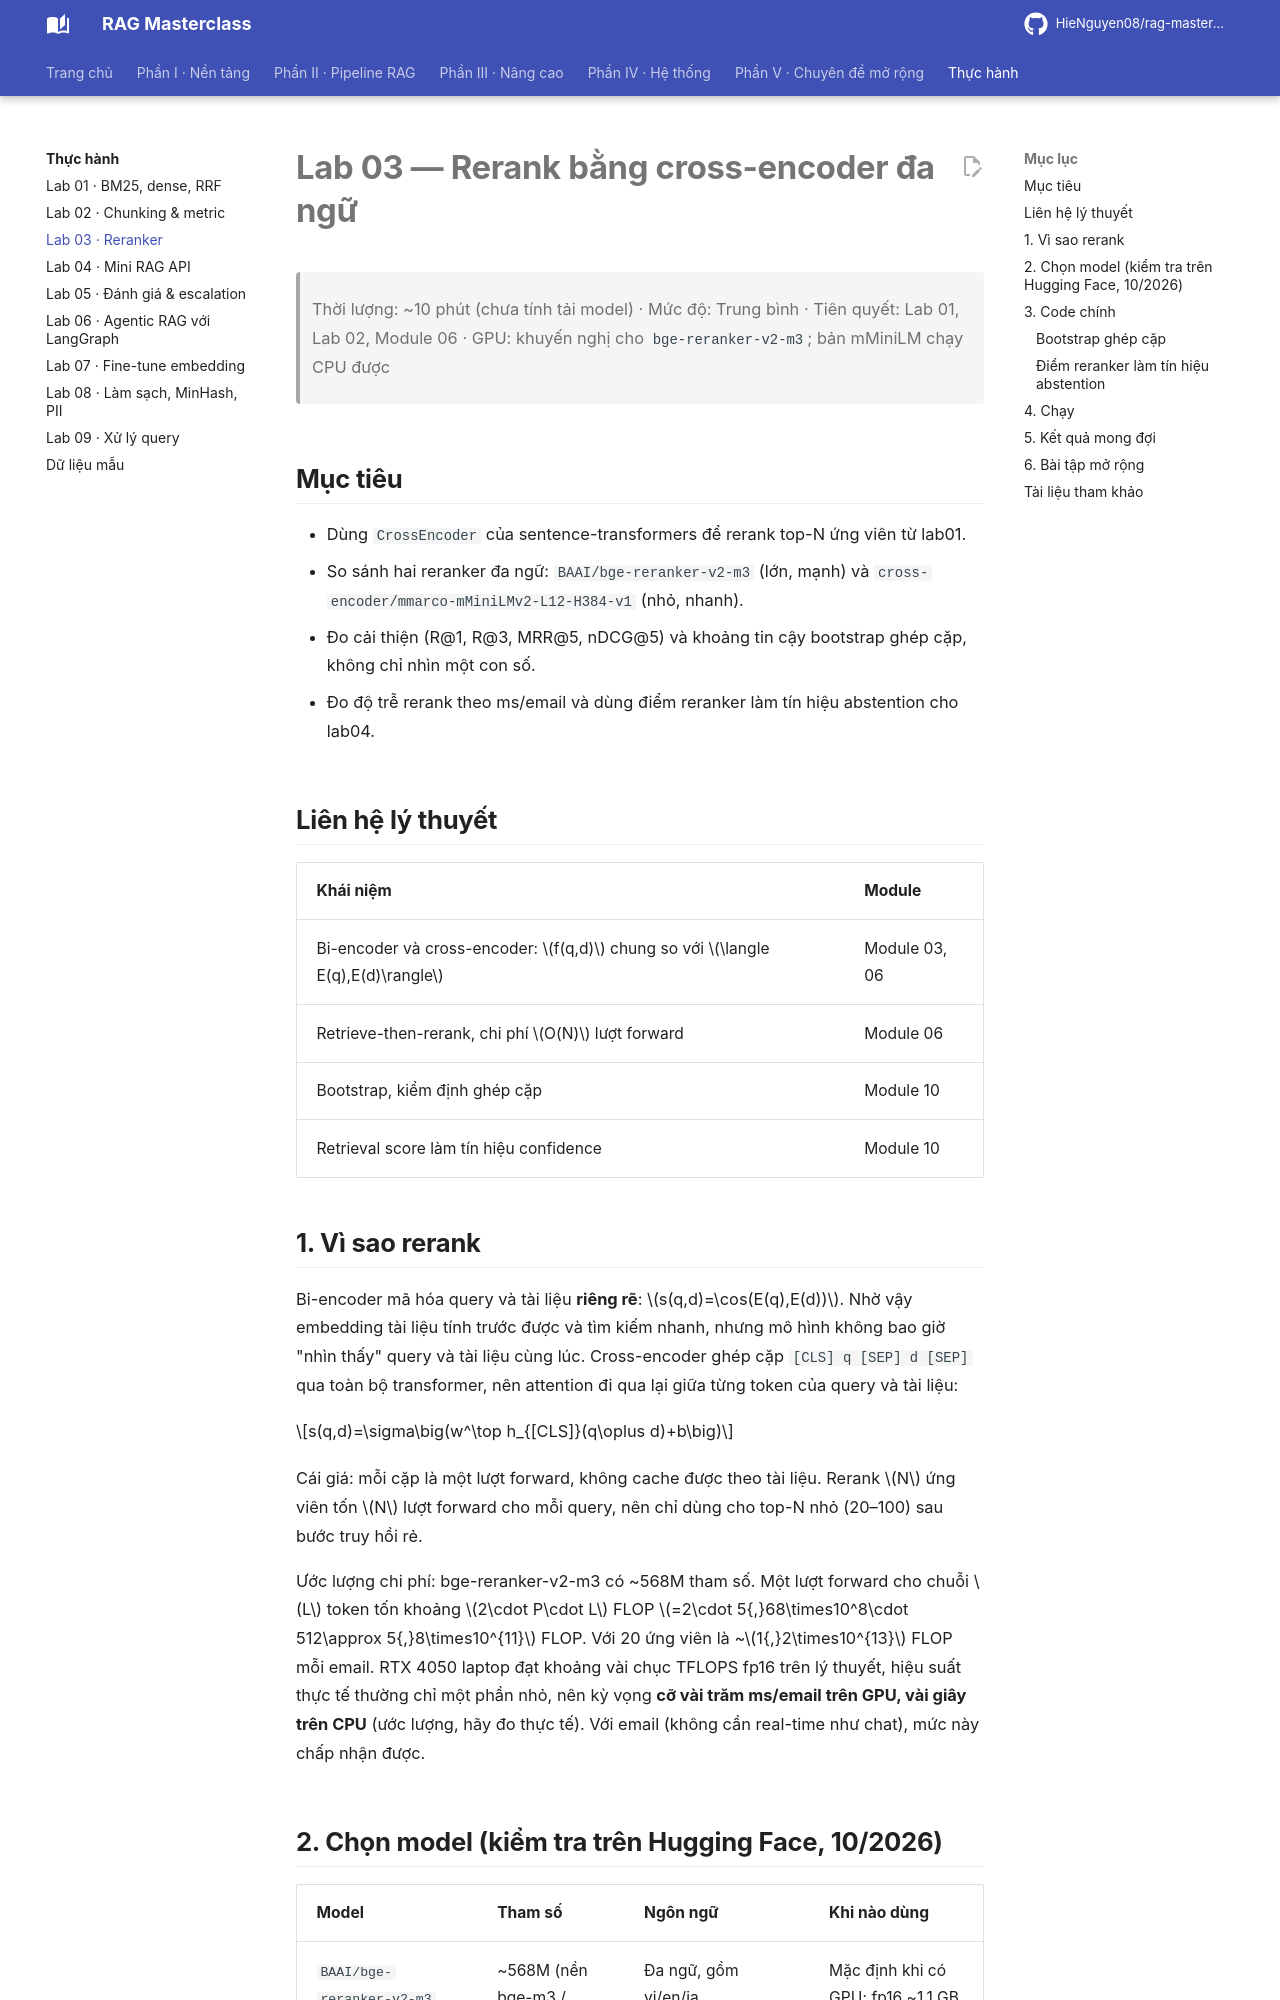

repository: HieNguyen08/rag-masterclass · page: labs/lab03_reranker/index.html · generator: mkdocs

# Lab 03 — Rerank bằng cross-encoder đa ngữ

> Thời lượng: ~10 phút (chưa tính tải model) · Mức độ: Trung bình · Tiên quyết: Lab 01, Lab 02, Module 06 · GPU: khuyến nghị cho `bge-reranker-v2-m3`; bản mMiniLM chạy CPU được

## Mục tiêu

- Dùng `CrossEncoder` của sentence-transformers để rerank top-N ứng viên từ lab01.
- So sánh hai reranker đa ngữ: `BAAI/bge-reranker-v2-m3` (lớn, mạnh) và `cross-encoder/mmarco-mMiniLMv2-L12-H384-v1` (nhỏ, nhanh).
- Đo cải thiện (R@1, R@3, MRR@5, nDCG@5) và khoảng tin cậy bootstrap ghép cặp, không chỉ nhìn một con số.
- Đo độ trễ rerank theo ms/email và dùng điểm reranker làm tín hiệu abstention cho lab04.

## Liên hệ lý thuyết

| Khái niệm | Module |
|---|---|
| Bi-encoder và cross-encoder: $f(q,d)$ chung so với $\langle E(q),E(d)\rangle$ | Module 03, 06 |
| Retrieve-then-rerank, chi phí $O(N)$ lượt forward | Module 06 |
| Bootstrap, kiểm định ghép cặp | Module 10 |
| Retrieval score làm tín hiệu confidence | Module 10 |

## 1. Vì sao rerank

Bi-encoder mã hóa query và tài liệu **riêng rẽ**: $s(q,d)=\cos(E(q),E(d))$. Nhờ vậy embedding tài liệu tính trước được và tìm kiếm nhanh, nhưng mô hình không bao giờ "nhìn thấy" query và tài liệu cùng lúc. Cross-encoder ghép cặp `[CLS] q [SEP] d [SEP]` qua toàn bộ transformer, nên attention đi qua lại giữa từng token của query và tài liệu:

$$s(q,d)=\sigma\big(w^\top h_{[CLS]}(q\oplus d)+b\big)$$

Cái giá: mỗi cặp là một lượt forward, không cache được theo tài liệu. Rerank $N$ ứng viên tốn $N$ lượt forward cho mỗi query, nên chỉ dùng cho top-N nhỏ (20–100) sau bước truy hồi rẻ.

Ước lượng chi phí: bge-reranker-v2-m3 có ~568M tham số. Một lượt forward cho chuỗi $L$ token tốn khoảng $2\cdot P\cdot L$ FLOP $=2\cdot 5{,}68\times10^8\cdot 512\approx 5{,}8\times10^{11}$ FLOP. Với 20 ứng viên là ~$1{,}2\times10^{13}$ FLOP mỗi email. RTX 4050 laptop đạt khoảng vài chục TFLOPS fp16 trên lý thuyết, hiệu suất thực tế thường chỉ một phần nhỏ, nên kỳ vọng **cỡ vài trăm ms/email trên GPU, vài giây trên CPU** (ước lượng, hãy đo thực tế). Với email (không cần real-time như chat), mức này chấp nhận được.

## 2. Chọn model (kiểm tra trên Hugging Face, 10/2026)

| Model | Tham số | Ngôn ngữ | Khi nào dùng |
|---|---|---|---|
| `BAAI/bge-reranker-v2-m3` | ~568M (nền bge-m3 / XLM-R) | Đa ngữ, gồm vi/en/ja | Mặc định khi có GPU; fp16 ~1,1 GB trọng số |
| `cross-encoder/mmarco-mMiniLMv2-L12-H384-v1` | ~118M | Đa ngữ (huấn luyện trên mMARCO dịch máy) | Chạy CPU, hoặc khi GPU đã bị LLM chiếm |
